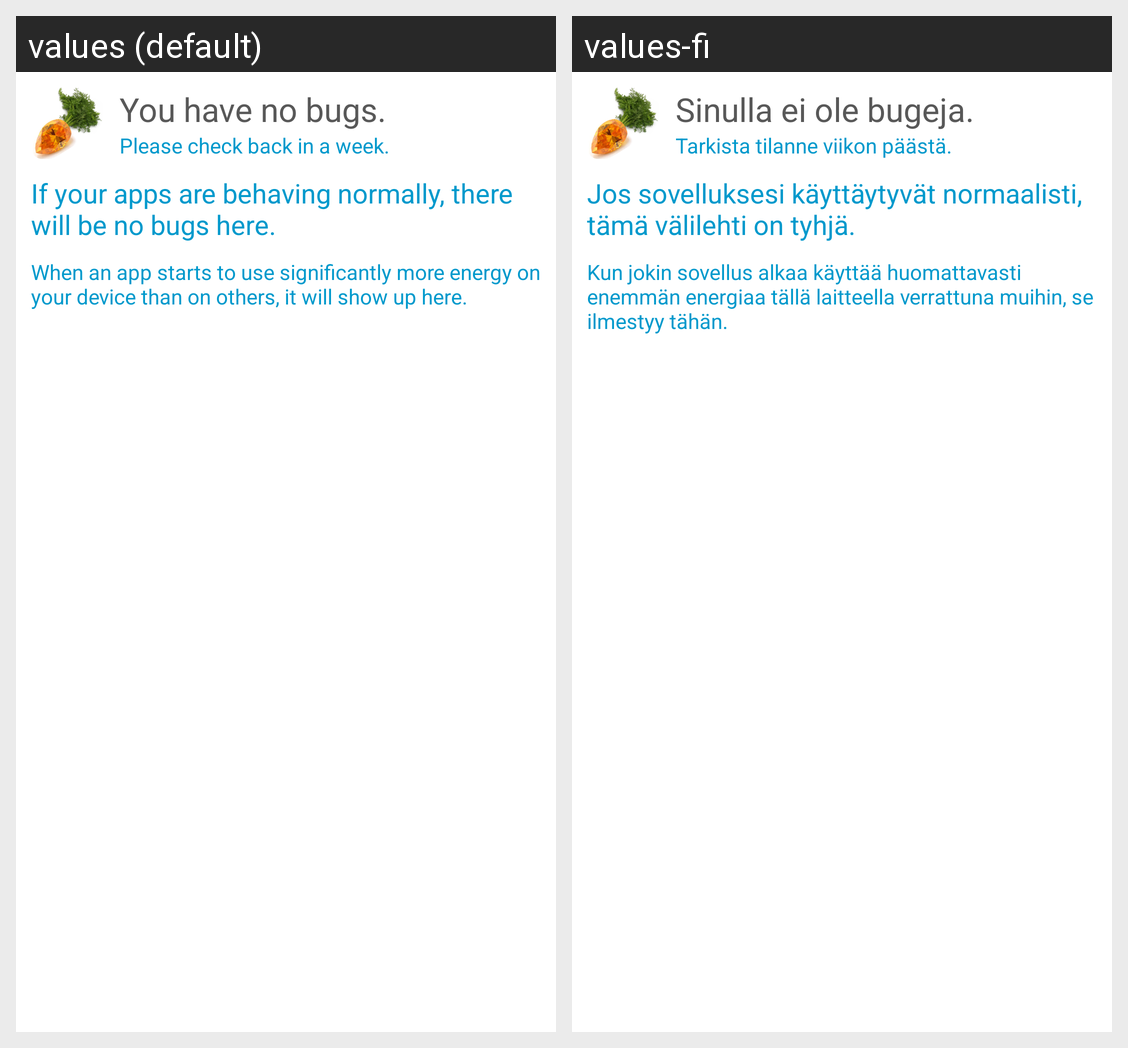

Here is an Android app screen in its default locale and in the app's own translations. Write out the translated-string differences for the strings that appear on this screen.
Android screen res/layout/emptybugsonly.xml rendered under 2 locales, left to right: values (default), values-fi. Device: Nexus 5 (rendered at 1080×1920; each locale shown at half size, 540×960, under a caption strip naming it); theme AppTheme.
Strings drawn on this screen, with the default value and each locale's value (text and hints the layout hard-codes, and strings that could not be matched under every locale, appear in the picture but are not listed):

emptyBugsOnly
  values: You have no bugs.
  values-fi: Sinulla ei ole bugeja.

checkbackEmptyBugs
  values: Please check back in a week.
  values-fi: Tarkista tilanne viikon päästä.

checkbackEmptyBugs2
  values: If your apps are behaving normally, there will be no bugs here.
  values-fi: Jos sovelluksesi käyttäytyvät normaalisti, tämä välilehti on tyhjä.

checkbackEmptyBugs3
  values: When an app starts to use significantly more energy on your device than on others, it will show up here.
  values-fi: Kun jokin sovellus alkaa käyttää huomattavasti enemmän energiaa tällä laitteella verrattuna muihin, se ilmestyy tähän.
